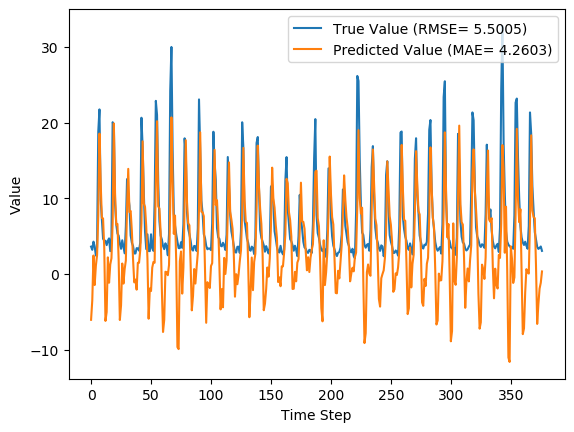

Values plotted in this chart, from the file beside it:
y_true, y_pred, y_true_scaled, y_pred_scaled
3.63, -6.035, 0.09071, -0.2191
3.21, -3.476, 0.07724, -0.1371
4.29, 2.456, 0.1119, 0.05308
3.67, -1.444, 0.09199, -0.07192
2.46, 1.111, 0.05321, 0.009965
3.54, 2.497, 0.08782, 0.05438
18.82, 7.79, 0.5776, 0.224
21.76, 18.56, 0.6718, 0.5694
9.83, 12.13, 0.2894, 0.363
7.16, 7.405, 0.2038, 0.2117
4.67, 7.364, 0.124, 0.2104
4.44, 3.404, 0.1167, 0.08345
4.4, -6.183, 0.1154, -0.2238
3.83, -5.007, 0.09712, -0.1861
4.42, 2.213, 0.116, 0.04529
4.72, -1.136, 0.1256, -0.06205
3.03, 1.279, 0.07147, 0.01537
4.87, 2.105, 0.1304, 0.04181
20.07, 6.848, 0.6176, 0.1938
19.62, 19.91, 0.6032, 0.6124
9.33, 10.68, 0.2734, 0.3166
6.56, 6.533, 0.1846, 0.1837
5.37, 6.622, 0.1465, 0.1866
5.07, 1.904, 0.1369, 0.03539
4.02, -6.064, 0.1032, -0.22
3.34, -4.104, 0.08141, -0.1572
4.47, 1.399, 0.1176, 0.01921
3.61, -1.255, 0.09006, -0.06586
2.75, 0.6733, 0.0625, -0.004061
6.28, 1.796, 0.1756, 0.03193
12.55, 8.793, 0.3766, 0.2562
10.44, 13.91, 0.309, 0.4201
9.01, 8.187, 0.2631, 0.2368
5.12, 8.34, 0.1385, 0.2417
4.16, 5.724, 0.1077, 0.1578
3.72, 1.969, 0.09359, 0.03746
2.73, -1.092, 0.06186, -0.06063
2.73, -0.7193, 0.06186, -0.0487
3.43, -2.051, 0.08429, -0.09137
3.4, 1.499, 0.08333, 0.02241
3.1, 1.495, 0.07372, 0.02229
4.17, 3.162, 0.108, 0.07569
20.66, 6.692, 0.6365, 0.1888
16.78, 17.54, 0.5122, 0.5366
10.67, 9.308, 0.3163, 0.2727
5.59, 8.874, 0.1535, 0.2588
3.31, 6.296, 0.08045, 0.1761
5.26, 2.031, 0.1429, 0.03944
3.05, -5.891, 0.07212, -0.2145
3.04, -1.888, 0.07179, -0.08616
5.26, -2.236, 0.1429, -0.0973
3.41, 0.8539, 0.08365, 0.001727
3.07, 1.605, 0.07276, 0.0258
9.62, 1.508, 0.2827, 0.0227
22.89, 12.76, 0.708, 0.3834
21.04, 20.2, 0.6487, 0.6219
12.14, 8.957, 0.3635, 0.2614
7.0, 8.662, 0.1987, 0.252
5.08, 5.604, 0.1372, 0.154
4.58, -1.865, 0.1212, -0.08543
... 317 more rows
